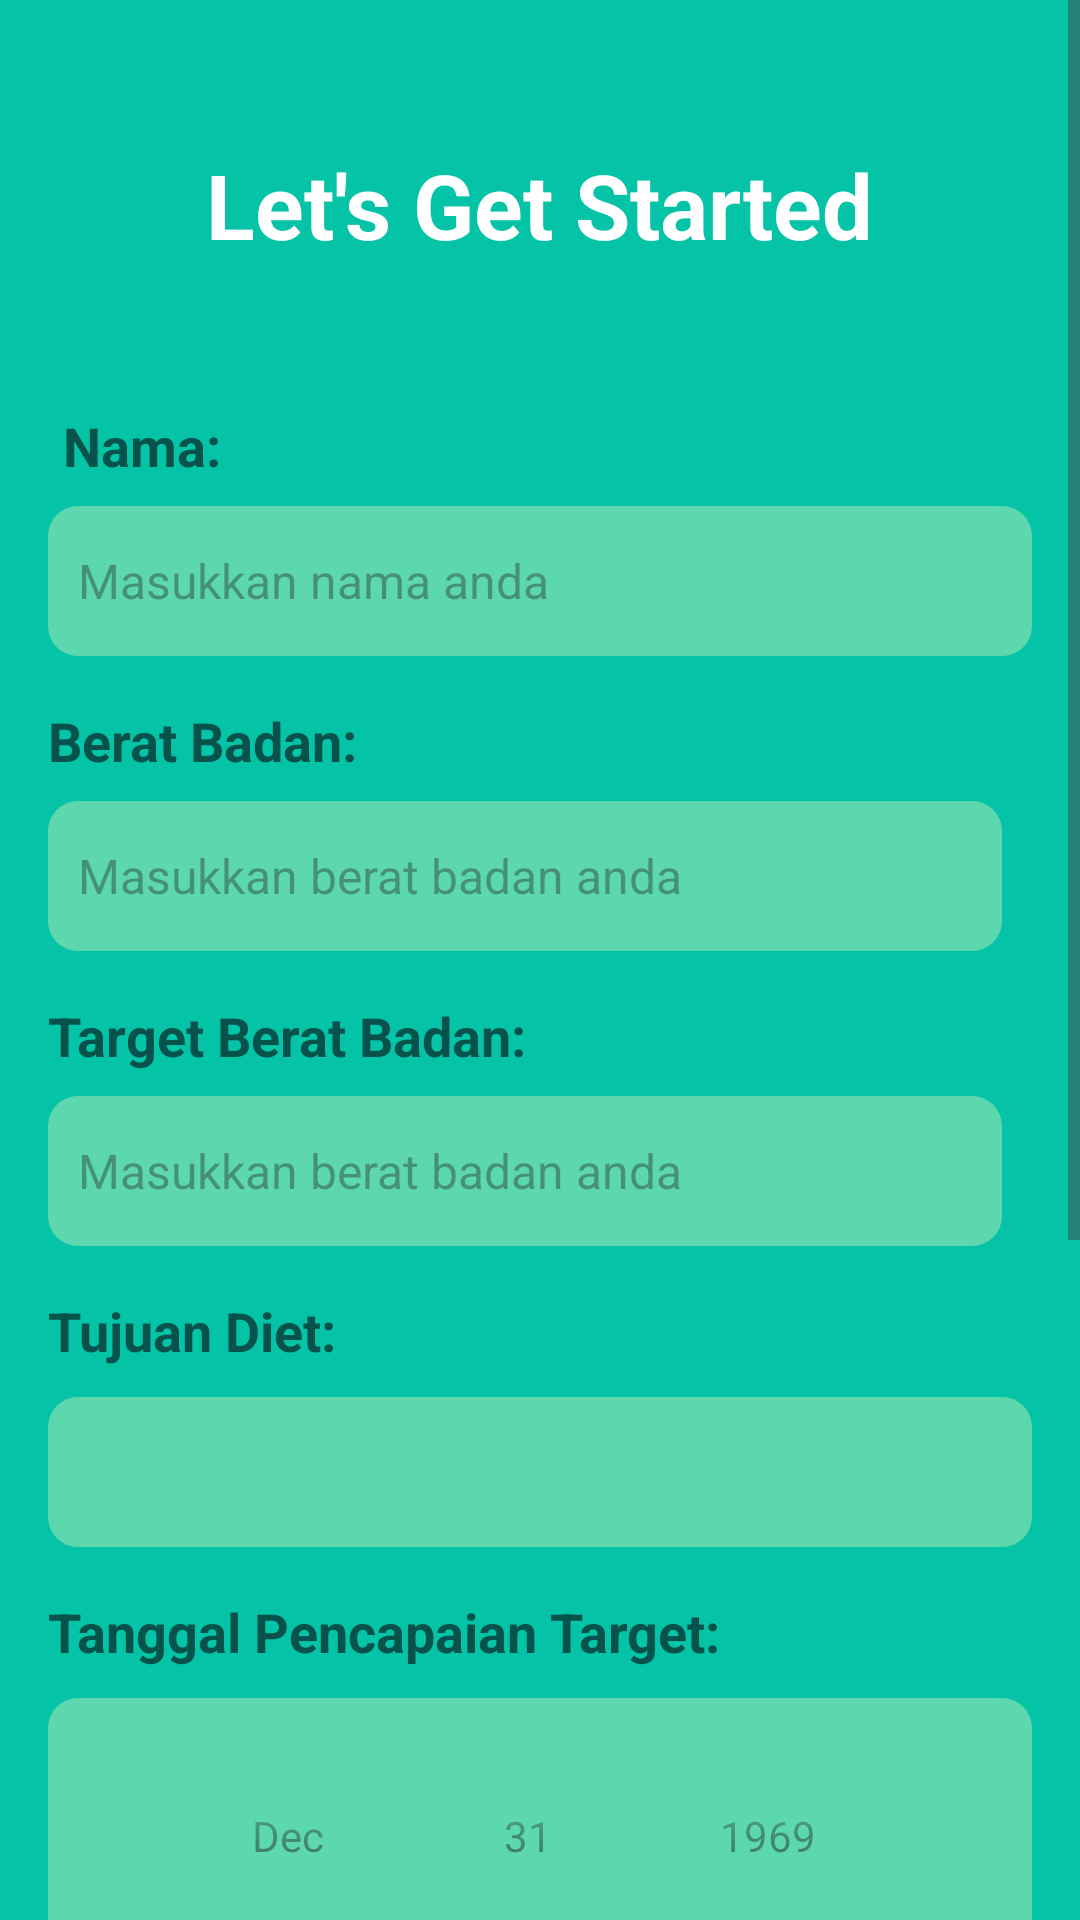

Write the Android layout XML for this screen, with the resource values it uses.
<!-- AndroidManifest.xml: application theme Theme.CalorieTrack -->
<!-- res/layout/activity_get_started.xml -->
<?xml version="1.0" encoding="utf-8"?>
<ScrollView
    xmlns:android="http://schemas.android.com/apk/res/android"
    xmlns:app="http://schemas.android.com/apk/res-auto"
    android:layout_width="match_parent"
    android:layout_height="match_parent"
    style="@style/CustomText"
    android:background="#05C3A6">

    <LinearLayout
        android:layout_width="match_parent"
        android:layout_height="wrap_content"
        android:padding="16dp"
        android:orientation="vertical">

        <TextView
            android:id="@+id/txt_title"
            android:layout_width="wrap_content"
            android:layout_height="wrap_content"
            android:text="Let's Get Started"
            android:textSize="30sp"
            android:textStyle="bold"
            android:layout_gravity="center"
            android:textColor="#FFFFFF"
            android:layout_marginVertical="16dp"
            android:padding="16dp" />

        
        <TextView
            android:layout_width="wrap_content"
            android:layout_height="wrap_content"
            android:text="Nama:"
            android:textSize="18sp"
            android:textStyle="bold"
            android:textColor="#07524B"
            android:paddingStart="5dp"
            android:layout_marginTop="16dp"/>

        
        <EditText
            android:id="@+id/edit_txt_nama"
            android:layout_width="match_parent"
            android:layout_height="50dp"
            android:padding="10dp"
            android:hint="Masukkan nama anda"
            android:textSize="16sp"
            android:background="@drawable/et_border_radius"
            android:layout_marginTop="8dp"/>

        
        <TextView
            android:id="@+id/txt_beratBadan"
            android:layout_width="wrap_content"
            android:layout_height="wrap_content"
            android:text="Berat Badan:"
            android:textSize="18sp"
            android:textStyle="bold"
            android:textColor="#07524B"
            android:layout_marginTop="16dp" />

        
        <LinearLayout
            android:layout_width="match_parent"
            android:layout_height="wrap_content"
            android:orientation="horizontal"
            android:layout_marginTop="8dp">
            <EditText
                android:id="@+id/edit_txt_beratBadan"
                android:layout_width="0dp"
                android:layout_weight="1"
                android:layout_height="50dp"
                android:hint="Masukkan berat badan anda"
                android:textSize="16sp"
                android:padding="10dp"
                android:background="@drawable/et_border_radius"
                android:inputType="numberDecimal"/>
            <Spinner
                android:id="@+id/spinner_unit_beratBadan"
                android:layout_width="wrap_content"
                android:layout_height="50dp"
                android:background="@drawable/et_border_radius"
                android:layout_marginLeft="10dp"
                android:layout_gravity="end"
                android:padding="16dp" />
        </LinearLayout>

        
        <TextView
            android:id="@+id/txt_targetBeratBadan"
            android:layout_width="wrap_content"
            android:layout_height="wrap_content"
            android:text="Target Berat Badan:"
            android:textSize="18sp"
            android:textStyle="bold"
            android:textColor="#07524B"
            android:layout_marginTop="16dp" />

        
        <LinearLayout
            android:layout_width="match_parent"
            android:layout_height="wrap_content"
            android:orientation="horizontal"
            android:layout_marginTop="8dp">
            <EditText
                android:id="@+id/edit_txt_targetBeratBadan"
                android:layout_width="0dp"
                android:layout_weight="1"
                android:layout_height="50dp"
                android:hint="Masukkan berat badan anda"
                android:textSize="16sp"
                android:padding="10dp"
                android:background="@drawable/et_border_radius"
                android:inputType="numberDecimal"/>
            <Spinner
                android:id="@+id/spinner_unit_targetBeratBadan"
                android:layout_width="wrap_content"
                android:layout_gravity="end"
                android:layout_height="50dp"
                android:background="@drawable/et_border_radius"
                android:layout_marginLeft="10dp"
                android:padding="16dp" />
        </LinearLayout>


        <TextView
            android:id="@+id/txt_tujuanDiet"
            android:layout_width="wrap_content"
            android:layout_height="wrap_content"
            android:text="Tujuan Diet:"
            android:textSize="18sp"
            android:textStyle="bold"
            android:textColor="#07524B"
            android:layout_marginTop="16dp" />

        <Spinner
            android:id="@+id/spinner_tujuanDiet"
            android:layout_width="match_parent"
            android:hint="Tujuan Diet"
            android:layout_height="50dp"
            android:background="@drawable/et_border_radius"
            android:padding="16dp"
            android:layout_marginTop="10dp"/>

        <TextView
            android:layout_width="wrap_content"
            android:layout_height="wrap_content"
            android:text="Tanggal Pencapaian Target:"
            android:textSize="18sp"
            android:textStyle="bold"
            android:textColor="#07524B"
            android:layout_marginTop="16dp" />

        <DatePicker
            android:id="@+id/date_picker"
            android:background="@drawable/et_border_radius"
            android:layout_width="match_parent"
            android:layout_height="wrap_content"
            android:datePickerMode="spinner"
            android:layout_marginTop="10dp"
            android:calendarViewShown="false" />

        <TextView
            android:id="@+id/txt_targetkalori"
            android:layout_width="wrap_content"
            android:layout_height="wrap_content"
            android:text="Jumlah Target Maksimum Kalori Harian:"
            android:textSize="18sp"
            android:textStyle="bold"
            android:textColor="#07524B"
            android:layout_marginTop="16dp" />

        <EditText
            android:id="@+id/edit_txt_targetKalori"
            android:layout_width="match_parent"
            android:layout_height="50dp"
            android:hint="Masukkan target kalori harian anda"
            android:textSize="16sp"
            android:padding="10dp"
            android:background="@drawable/et_border_radius"
            android:inputType="number"
            android:layout_marginTop="10dp"
            android:layout_marginBottom="32dp"/>


        <Button
            android:id="@+id/btn_start"
            android:layout_width="match_parent"
            android:layout_height="wrap_content"
            android:padding="16dp"
            android:textSize="24sp"
            android:text="Get Started"
            android:backgroundTint="@color/thoska"
            app:cornerRadius="12dp" />

    </LinearLayout>
</ScrollView>
<!-- resources referenced by this layout -->
<resources>
  <color name="thoska">#057A68</color>
  <!-- drawable et_border_radius (drawable) -->
  <?xml version="1.0" encoding="utf-8"?>
  <shape xmlns:android="http://schemas.android.com/apk/res/android">
      <solid android:color="#80B6EDB8"/>
      <corners android:radius="10dp" />
  </shape>
  <style name="CustomText" parent="Theme.AppCompat.Light.DarkActionBar">
          
          <item name="android:fontFamily">@font/rubik_regular</item>
      </style>
  <style name="Theme.CalorieTrack" parent="Base.Theme.CalorieTrack" />
  <style name="Base.Theme.CalorieTrack" parent="Theme.Material3.DayNight.NoActionBar">
          
          
      </style>
</resources>
